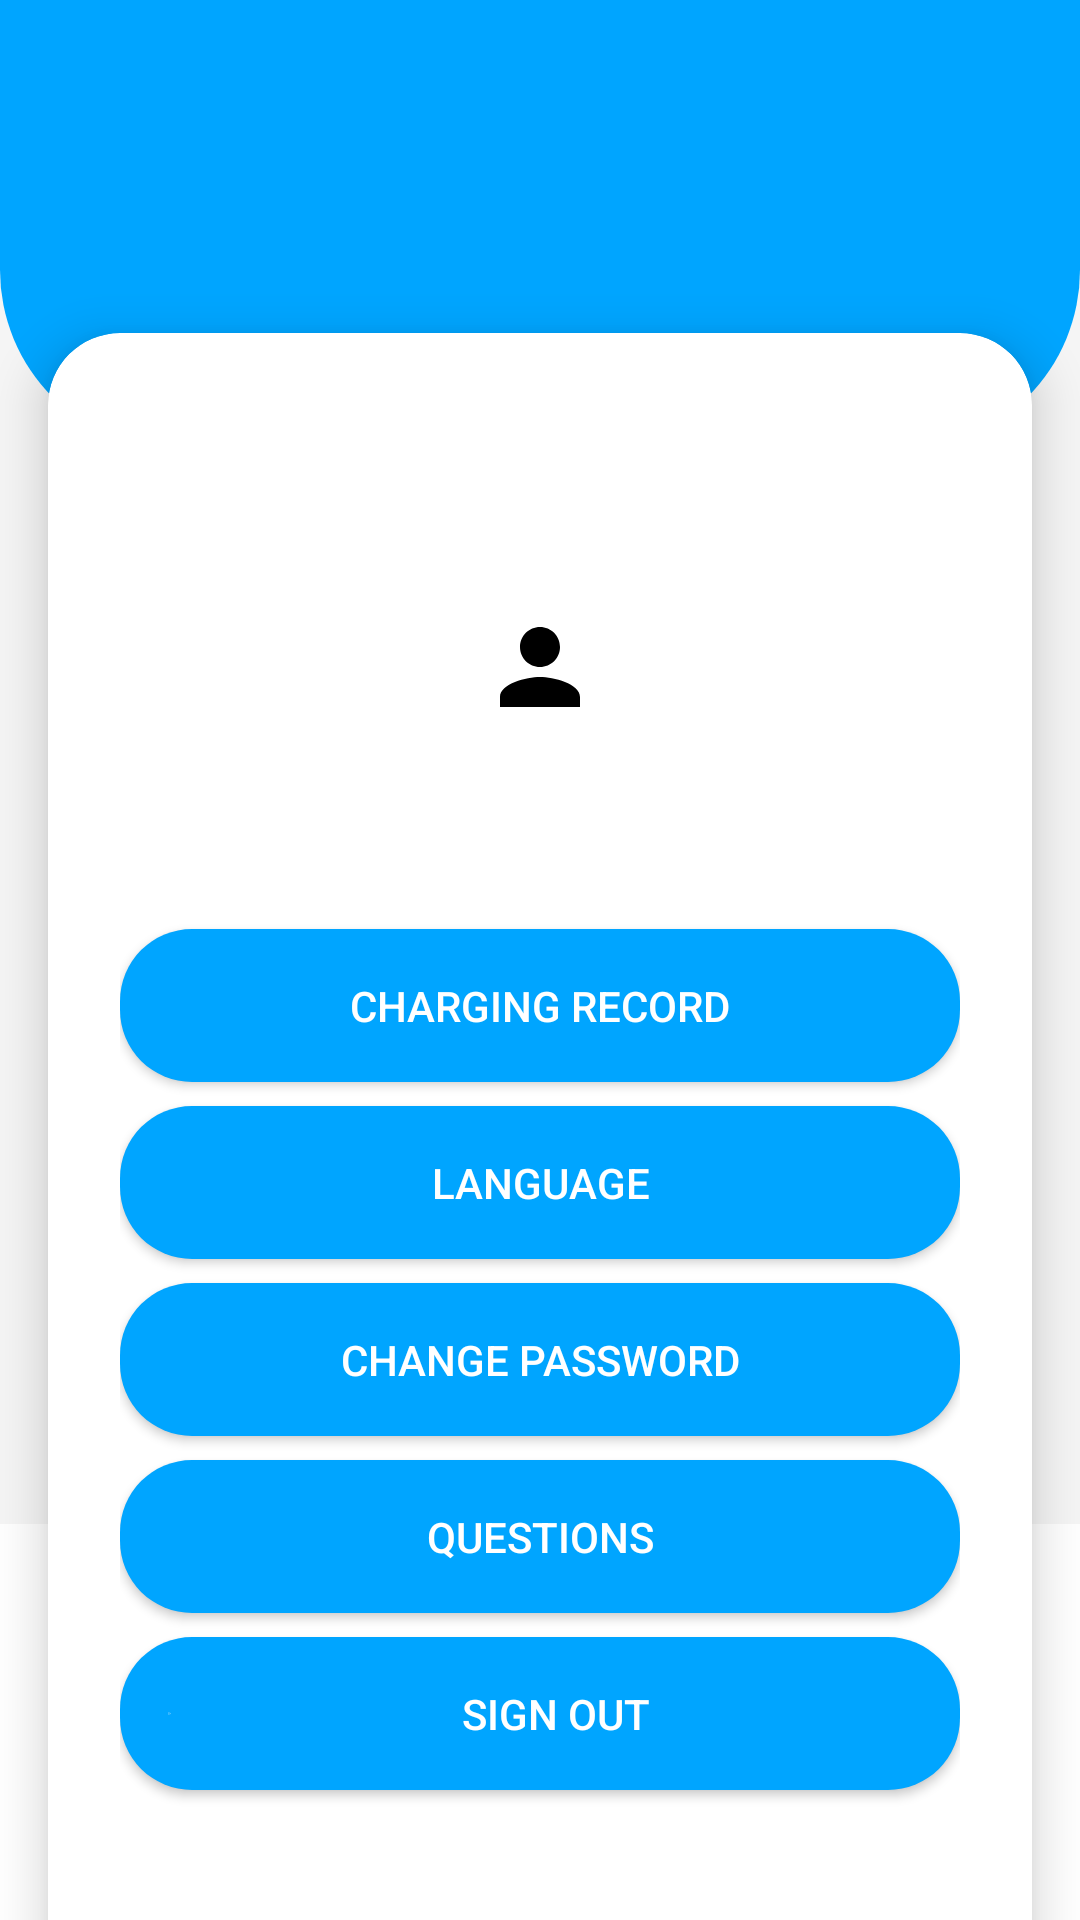

The Android layout XML behind this screen, and the referenced resources:
<!-- AndroidManifest.xml: application theme Theme.Charger_app -->
<!-- res/layout/profile_page.xml -->
<?xml version="1.0" encoding="utf-8"?>
<androidx.constraintlayout.widget.ConstraintLayout xmlns:android="http://schemas.android.com/apk/res/android"
    xmlns:app="http://schemas.android.com/apk/res-auto"
    xmlns:tools="http://schemas.android.com/tools"
    android:layout_width="match_parent"
    android:layout_height="match_parent"
    android:background="@color/background_color"
    tools:context=".Profile_Ativity"
    tools:visibility="visible">

    
    <LinearLayout
        android:id="@+id/header"
        android:layout_width="match_parent"
        android:layout_height="150dp"
        android:background="@drawable/semi_circle"
        android:gravity="center"
        android:orientation="vertical"
        app:layout_constraintEnd_toEndOf="parent"
        app:layout_constraintHorizontal_bias="0.0"
        app:layout_constraintStart_toStartOf="parent"
        app:layout_constraintTop_toTopOf="parent">
    </LinearLayout>

    
    <androidx.cardview.widget.CardView
        android:layout_width="0dp"
        android:layout_height="wrap_content"
        android:layout_margin="16dp"
        app:cardCornerRadius="24dp"
        app:cardElevation="10dp"
        android:translationY="-55dp"
        app:layout_constraintEnd_toEndOf="parent"
        app:layout_constraintStart_toStartOf="parent"
        app:layout_constraintTop_toBottomOf="@id/header">

        <LinearLayout
            android:layout_width="match_parent"
            android:layout_height="577dp"
            android:gravity="center"
            android:orientation="vertical"
            android:padding="24dp">

            
            <ImageView
                android:layout_width="40dp"
                android:layout_height="40dp"
                android:layout_gravity="center"
                android:src="@drawable/ic_perfil" />

            
            <TextView
                android:id="@+id/username"
                android:layout_width="wrap_content"
                android:layout_height="wrap_content"
                android:layout_gravity="center"
                android:layout_marginTop="8dp"
                android:textSize="18sp"
                android:textStyle="bold" />

            
            <TextView
                android:id="@+id/email"
                android:layout_width="wrap_content"
                android:layout_height="wrap_content"
                android:layout_gravity="center"
                android:layout_marginBottom="16dp"
                android:textSize="14sp" />

            
            <androidx.appcompat.widget.AppCompatButton
                android:id="@+id/charging_record"
                style="@style/loginButton"
                android:layout_width="match_parent"
                android:layout_height="wrap_content"
                android:layout_marginBottom="8dp"
                android:drawablePadding="10dp"
                android:gravity="center"
                android:padding="16dp"
                android:text="Charging record"
                android:textColor="#FFFF" />

            
            <androidx.appcompat.widget.AppCompatButton
                android:id="@+id/language"
                style="@style/loginButton"
                android:layout_width="match_parent"
                android:layout_height="wrap_content"
                android:layout_marginBottom="8dp"
                android:drawablePadding="10dp"
                android:gravity="center"
                android:padding="16dp"
                android:text="Language"
                android:textColor="#FFF" />

            
            <androidx.appcompat.widget.AppCompatButton
                android:id="@+id/change_password"
                style="@style/loginButton"
                android:layout_width="match_parent"
                android:layout_height="wrap_content"
                android:layout_marginBottom="8dp"
                android:drawablePadding="10dp"
                android:gravity="center"
                android:padding="16dp"
                android:text="Change password"
                android:textColor="#FFF" />

            
            <androidx.appcompat.widget.AppCompatButton
                android:id="@+id/questions"
                style="@style/loginButton"
                android:layout_width="match_parent"
                android:layout_height="wrap_content"
                android:layout_marginBottom="8dp"
                android:drawablePadding="10dp"
                android:gravity="center"
                android:padding="16dp"
                android:text="Questions"
                android:textColor="#FFF" />

            
            <androidx.appcompat.widget.AppCompatButton
                android:id="@+id/sign_out"
                style="@style/loginButton"
                android:layout_width="match_parent"
                android:layout_height="wrap_content"
                android:drawablePadding="10dp"
                android:gravity="center"
                android:padding="16dp"

                android:text="Sign out"
                android:textColor="#FFF"
                android:drawableLeft="@drawable/sign_out" />

        </LinearLayout>
    </androidx.cardview.widget.CardView>

    
    <LinearLayout
        android:layout_width="match_parent"
        android:layout_height="wrap_content"
        android:gravity="center"
        android:orientation="horizontal"
        android:padding="16dp"
        android:background="#FFFFFF"
        app:layout_constraintBottom_toBottomOf="parent"
        app:layout_constraintEnd_toEndOf="parent"
        app:layout_constraintStart_toStartOf="parent">

        <ImageButton
            android:id="@+id/btnChargers"
            android:layout_width="wrap_content"
            android:layout_height="wrap_content"
            android:background="@null"
            android:contentDescription="@string/chargers_page"
            app:srcCompat="@drawable/bi__plugin"
            app:tint="#000000" />

        <ImageButton
            android:id="@+id/btnAdd"
            android:layout_width="wrap_content"
            android:layout_height="wrap_content"
            android:background="@drawable/round_button_background"
            android:layout_marginRight="150px"
            android:layout_marginLeft="150px"
            android:contentDescription="Add"
            app:srcCompat="@drawable/ic_plus"
            android:gravity="center"
            app:tint="#FFFF" />

        <ImageButton
            android:id="@+id/btnProfile"
            android:layout_width="wrap_content"
            android:layout_height="wrap_content"
            android:background="@null"
            android:contentDescription="Profile"
            app:srcCompat="@drawable/ic_perfil"
            app:tint="#000000" />
    </LinearLayout>

</androidx.constraintlayout.widget.ConstraintLayout>
<!-- resources referenced by this layout -->
<resources>
  <color name="background_color">#F5F5F5</color>
  <!-- drawable bi__plugin (drawable) -->
  <vector xmlns:android="http://schemas.android.com/apk/res/android"
      android:width="60dp"
      android:height="60dp"
      android:viewportWidth="16"
      android:viewportHeight="16">
    <path
        android:pathData="M1,8a7,7 0,1 1,2.898 5.673c-0.167,-0.121 -0.216,-0.406 -0.002,-0.62l1.8,-1.8a3.5,3.5 0,0 0,4.572 -0.328l1.414,-1.415a0.5,0.5 0,0 0,0 -0.707l-0.707,-0.707l1.559,-1.563a0.5,0.5 0,1 0,-0.708 -0.706l-1.559,1.562l-1.414,-1.414l1.56,-1.562a0.5,0.5 0,1 0,-0.707 -0.706l-1.56,1.56l-0.707,-0.706a0.5,0.5 0,0 0,-0.707 0L5.318,5.975a3.5,3.5 0,0 0,-0.328 4.571l-1.8,1.8c-0.58,0.58 -0.62,1.6 0.121,2.137A8,8 0,1 0,0 8a0.5,0.5 0,0 0,1 0"
        android:fillColor="#000000"
        android:fillType="evenOdd"/>
  </vector>
  <!-- drawable ic_perfil (drawable) -->
  <vector xmlns:android="http://schemas.android.com/apk/res/android"
      android:width="60dp"
      android:height="60dp"
      android:viewportWidth="24"
      android:viewportHeight="24">
    <path
        android:fillColor="#000000"
        android:pathData="M12 12c2.21 0 4-1.79 4-4s-1.79-4-4-4-4 1.79-4 4 1.79 4 4 4zm0 2c-2.67 0-8 1.34-8 4v2h16v-2c0-2.66-5.33-4-8-4z"/>
  </vector>
  <!-- drawable ic_plus (drawable) -->
  <vector xmlns:android="http://schemas.android.com/apk/res/android"
      android:width="100dp"
      android:height="100dp"
      android:viewportWidth="24"
      android:viewportHeight="24">
    <path
        android:pathData="M13,13v7a1,1 0,0 1,-2 0v-7H4a1,1 0,0 1,0 -2h7V4a1,1 0,0 1,2 0v7h7a1,1 0,0 1,0 2z"
        android:fillColor="#FFFF"
        android:fillType="evenOdd"/>
  </vector>
  <!-- drawable round_button_background (drawable) -->
  <?xml version="1.0" encoding="utf-8"?>
  <shape xmlns:android="http://schemas.android.com/apk/res/android">
      <solid android:color="#00A5FF" />
      <corners android:radius="24dp"/>
  </shape>
  <!-- drawable semi_circle (drawable) -->
  <?xml version="1.0" encoding="utf-8"?>
  <shape xmlns:android="http://schemas.android.com/apk/res/android">
      <solid android:color="@color/header_color"/>
      <corners android:bottomLeftRadius="60dp" android:bottomRightRadius="60dp"
          />
  </shape>
  <!-- drawable sign_out (drawable) -->
  <vector xmlns:android="http://schemas.android.com/apk/res/android"
      android:width="1dp"
      android:height="1dp"
      android:viewportWidth="31"
      android:viewportHeight="31">
    <path
        android:pathData="M28,16H8m12,-8l8,8l-8,8m-9,4H3V4h8"
        android:strokeLineJoin="round"
        android:strokeWidth="2"
        android:fillColor="#00000000"
        android:strokeColor="#FFF"
        android:strokeLineCap="round"/>
  </vector>
  <string name="chargers_page">Chargers_page</string>
  <style name="loginButton">
          <item name="android:background">@drawable/button_background</item>
          <item name="android:textColor">@android:color/white</item>
      </style>
  <style name="Theme.Charger_app" parent="Base.Theme.Charger_app" />
  <color name="header_color">#00A5FF</color>
  <!-- drawable button_background (drawable) -->
  <?xml version="1.0" encoding="utf-8"?>
  <selector xmlns:android="http://schemas.android.com/apk/res/android">
      <item android:state_pressed="true">
          <shape android:shape="rectangle">
              <solid android:color="#00A5FF"/>
              <corners android:radius="24dp"/>
          </shape>
      </item>
      <item>
          <shape android:shape="rectangle">
              <solid android:color="#00A5FF"/>
              <corners android:radius="24dp"/>
          </shape>
      </item>
  </selector>
  <style name="Base.Theme.Charger_app" parent="Theme.Material3.DayNight.NoActionBar">
          
          
      </style>
</resources>
